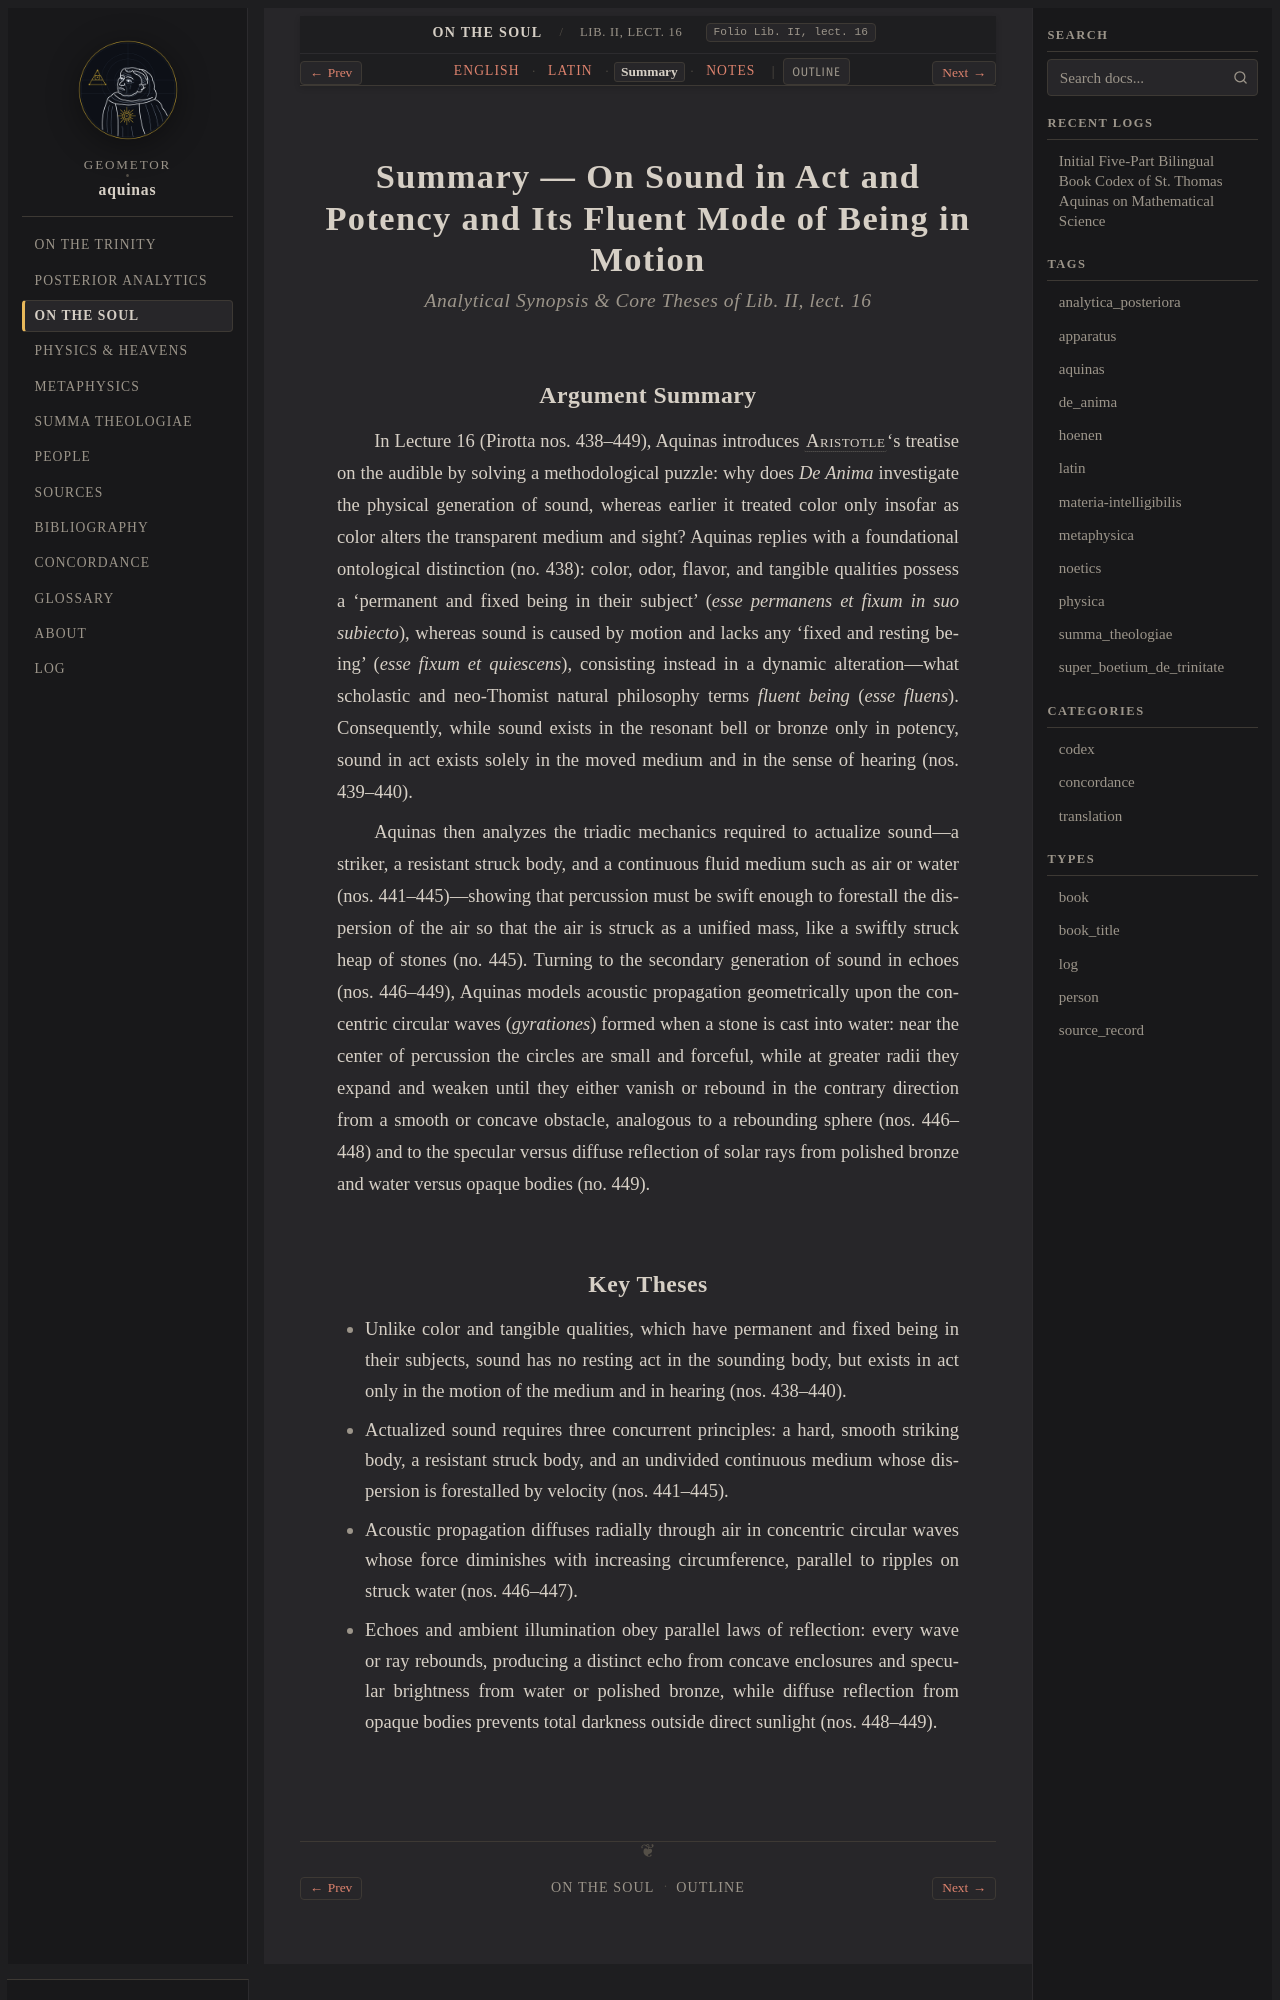

repository: geometor/aquinas · page: de_anima/lect_02/summary.html · generator: sphinx

:order: 2
:canonical_id: Lib. II, lect. 16
:folio: Lib. II, lect. 16
:title: Summary — On Sound in Act and Potency and Its Fluent Mode of Being in Motion
:tracks: English: index | Latin: la | Summary: summary | Notes: notes

.. _de_anima-lect_02-summary:
.. _de_anima-s2-summary:
.. _pars-3-s2-summary:

Summary — On Sound in Act and Potency and Its Fluent Mode of Being in Motion
============================================================================

.. rubric:: *Analytical Synopsis & Core Theses of Lib. II, lect. 16*

Argument Summary
----------------

In Lecture 16 (Pirotta nos. 438–449), Aquinas introduces :person:`Aristotle <aristotle>`\ 's treatise on the audible by solving a methodological puzzle: why does *De Anima* investigate the physical generation of sound, whereas earlier it treated color only insofar as color alters the transparent medium and sight? Aquinas replies with a foundational ontological distinction (no. 438): color, odor, flavor, and tangible qualities possess a 'permanent and fixed being in their subject' (*esse permanens et fixum in suo subiecto*), whereas sound is caused by motion and lacks any 'fixed and resting being' (*esse fixum et quiescens*), consisting instead in a dynamic alteration—what scholastic and neo-Thomist natural philosophy terms *fluent being* (*esse fluens*). Consequently, while sound exists in the resonant bell or bronze only in potency, sound in act exists solely in the moved medium and in the sense of hearing (nos. 439–440).

Aquinas then analyzes the triadic mechanics required to actualize sound—a striker, a resistant struck body, and a continuous fluid medium such as air or water (nos. 441–445)—showing that percussion must be swift enough to forestall the dispersion of the air so that the air is struck as a unified mass, like a swiftly struck heap of stones (no. 445). Turning to the secondary generation of sound in echoes (nos. 446–449), Aquinas models acoustic propagation geometrically upon the concentric circular waves (*gyrationes*) formed when a stone is cast into water: near the center of percussion the circles are small and forceful, while at greater radii they expand and weaken until they either vanish or rebound in the contrary direction from a smooth or concave obstacle, analogous to a rebounding sphere (nos. 446–448) and to the specular versus diffuse reflection of solar rays from polished bronze and water versus opaque bodies (no. 449).
